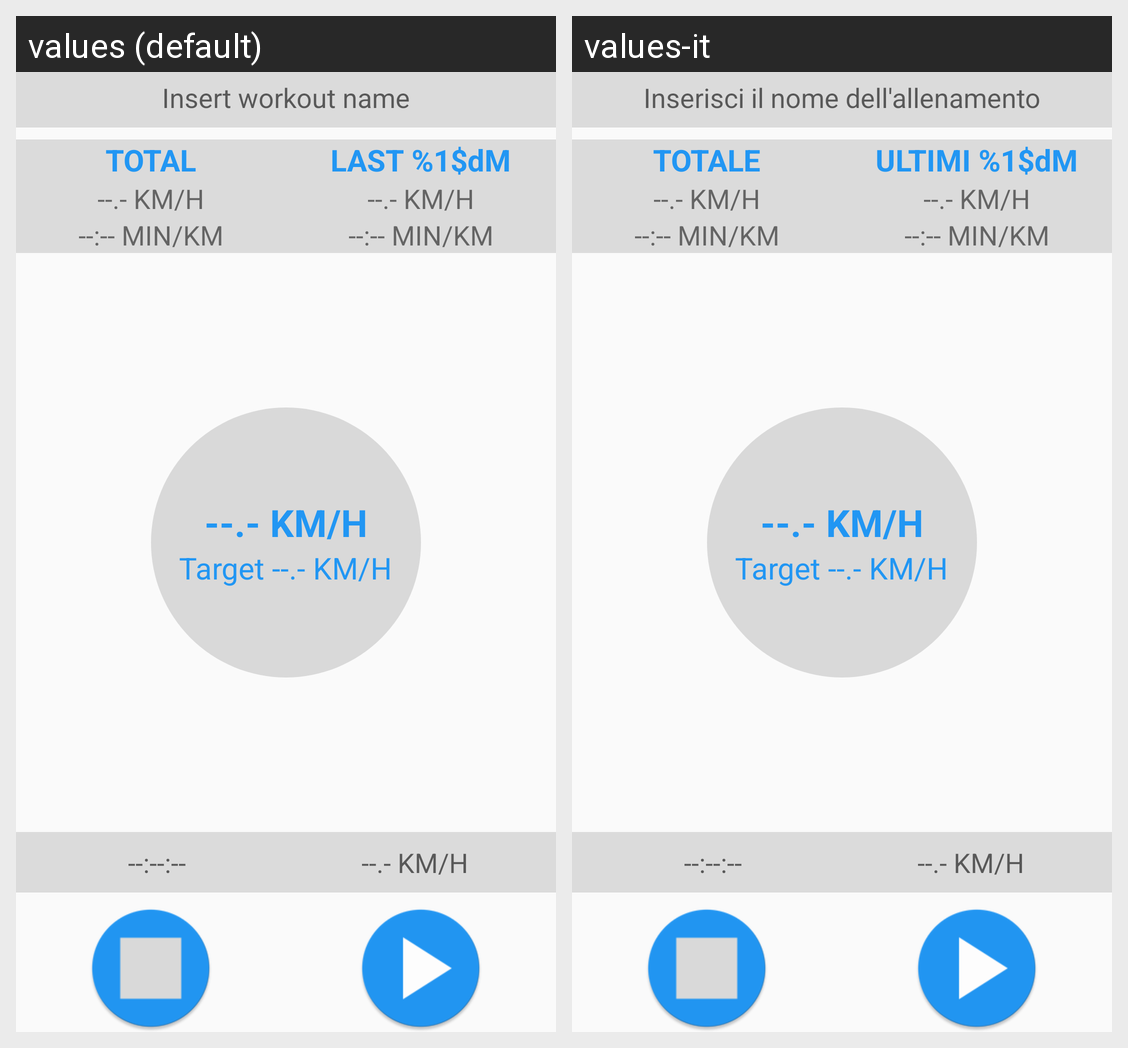

The same Android screen rendered under two of its app's locales, left to right. List the strings drawn on it with the default value and each locale's translation.
Android screen res/layout/fragment_workout.xml rendered under 2 locales, left to right: values (default), values-it. Device: Nexus 5 (rendered at 1080×1920; each locale shown at half size, 540×960, under a caption strip naming it); theme AppTheme.
Strings drawn on this screen, with the default value and each locale's value (text and hints the layout hard-codes, and strings that could not be matched under every locale, appear in the picture but are not listed):

hint_workout_name
  values: Insert workout name
  values-it: Inserisci il nome dell'allenamento

total_info
  values: TOTAL
  values-it: TOTALE

default_speed
  values: --.- KM/H
  values-it: --.- KM/H

default_pace
  values: --:-- MIN/KM
  values-it: --:-- MIN/KM

interval_length_m
  values: LAST %1$dM
  values-it: ULTIMI %1$dM

default_target
  values: Target --.- KM/H
  values-it: Target --.- KM/H  [not translated; the default value is used]

empty_time
  values: --:--:--
  values-it: --:--:--  [not translated; the default value is used]
